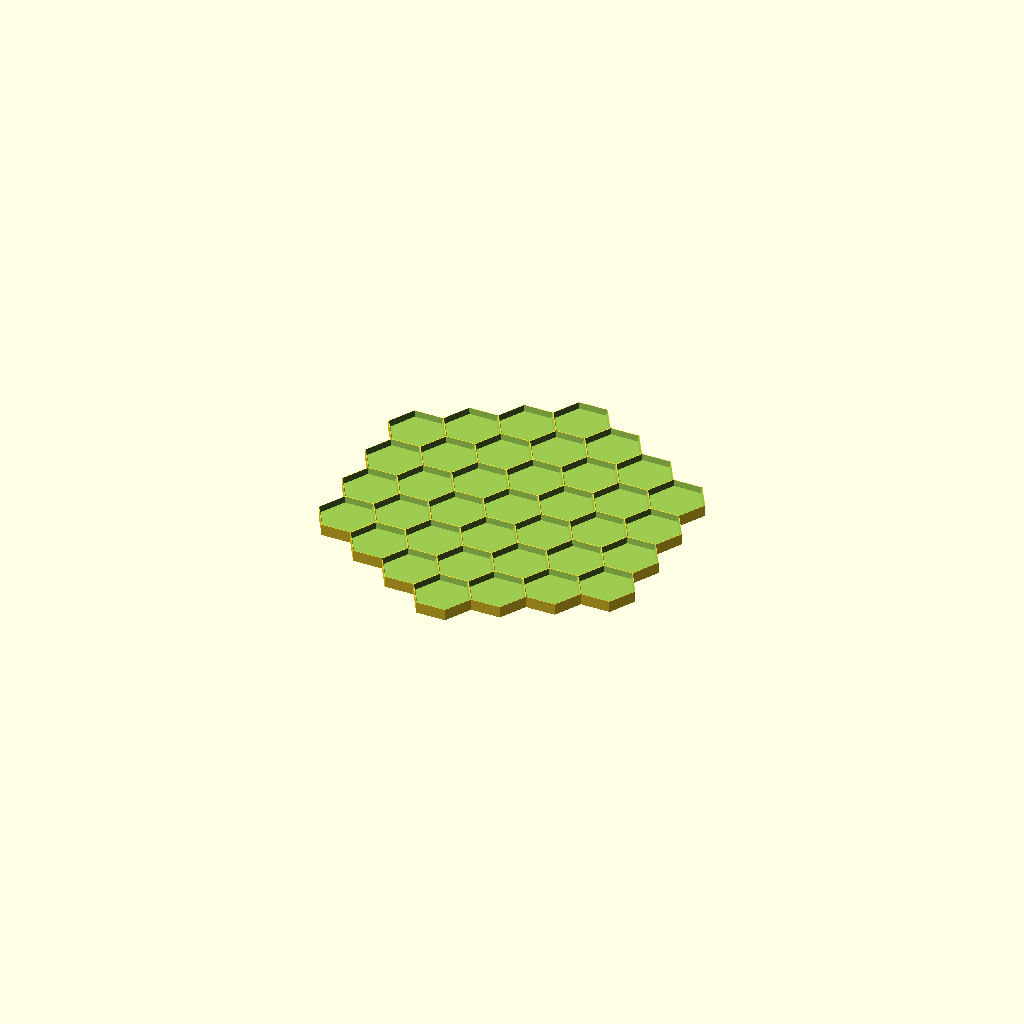
Cell 1: rendered with the file's own defaults.
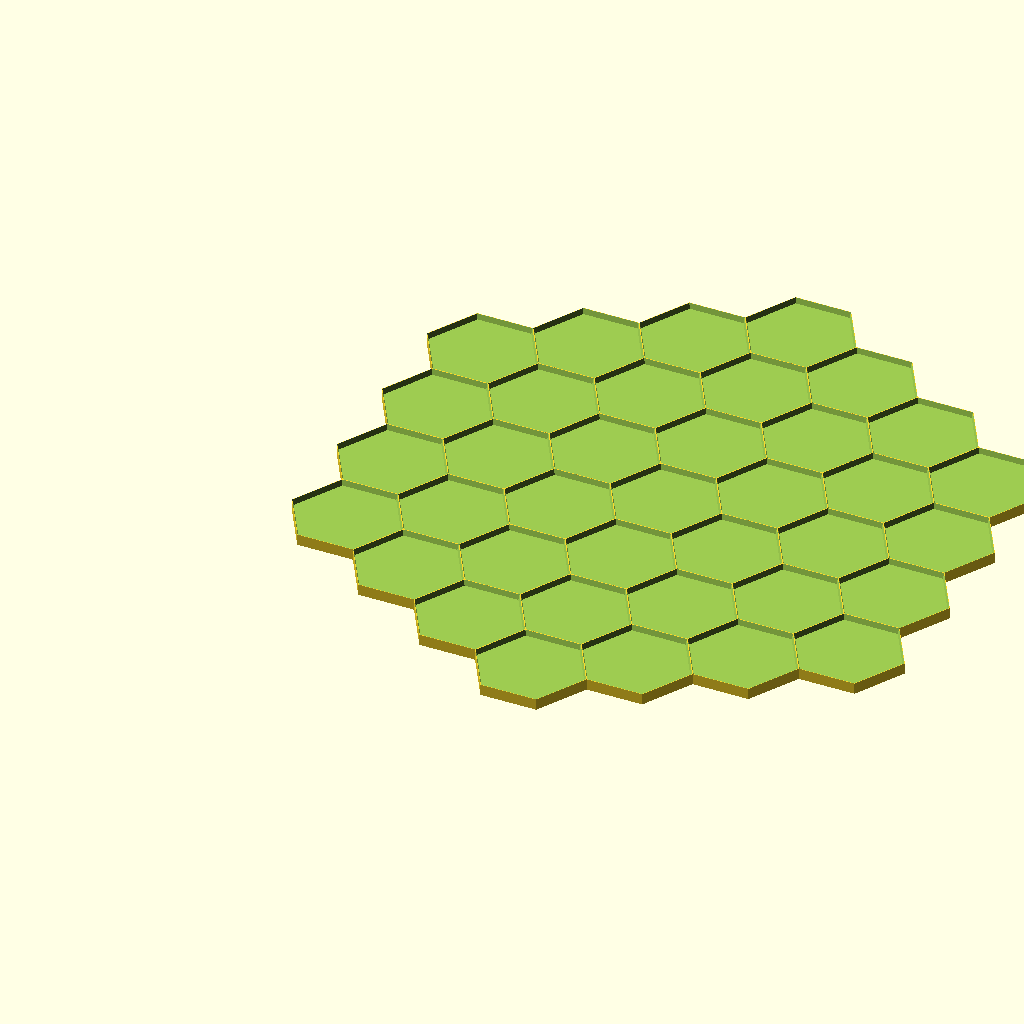
Cell 2: the same model with hexagon_width = 50.
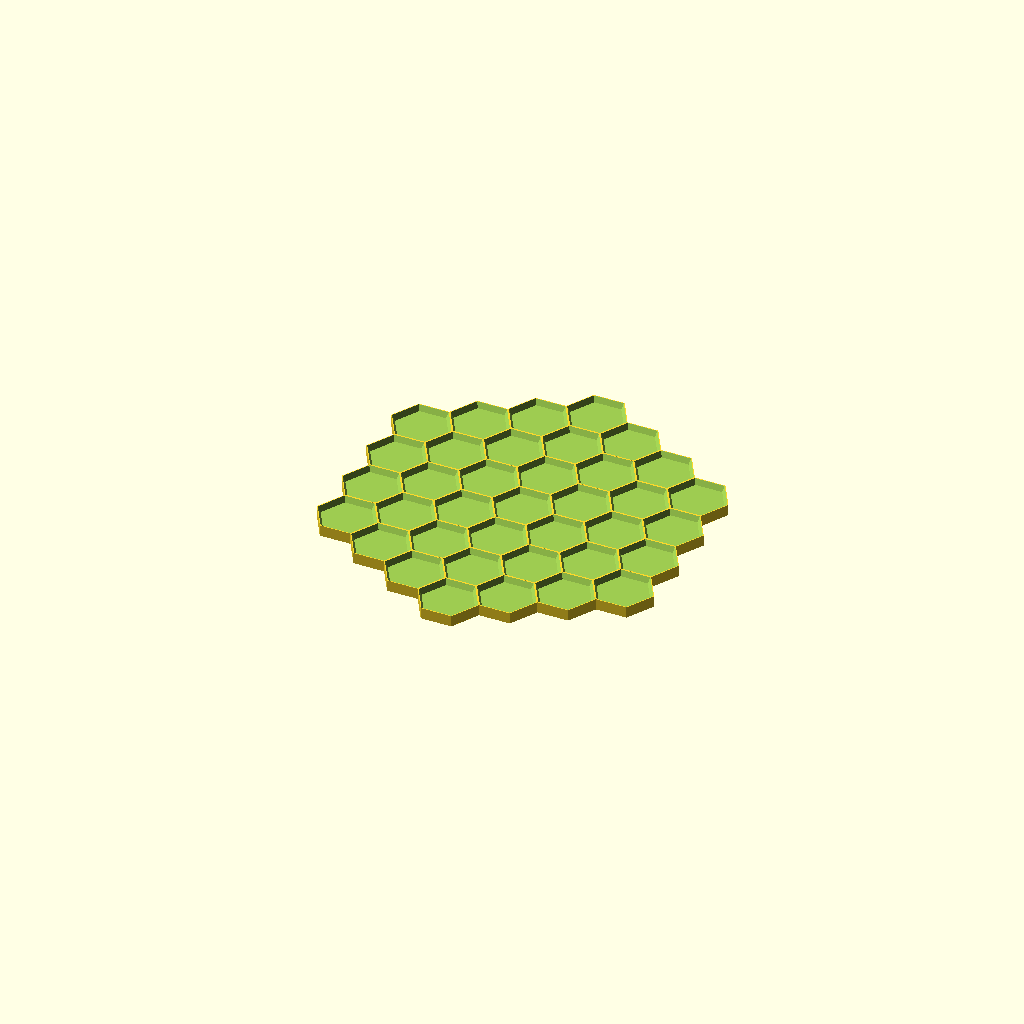
Cell 3 — border set to 4, the other parameters unchanged.
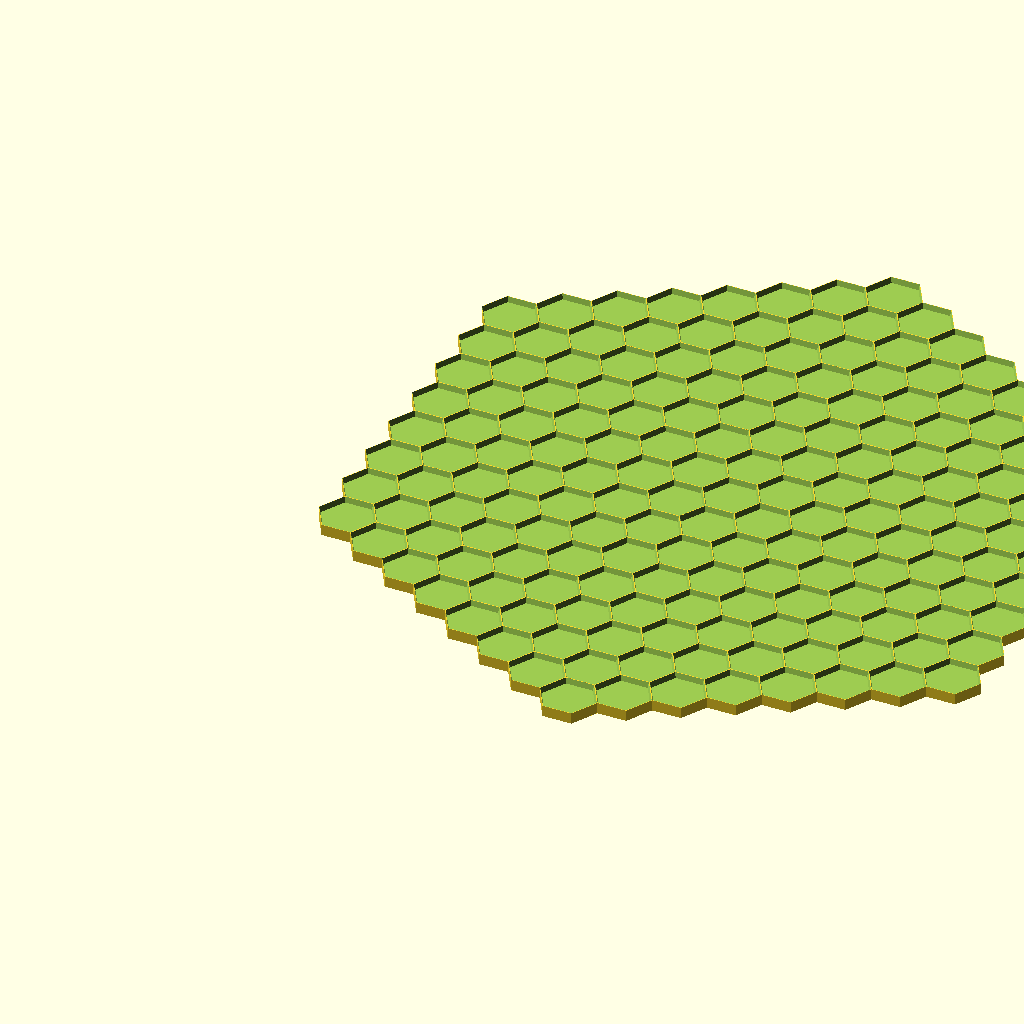
Cell 4 — side set to 8, the other parameters unchanged.
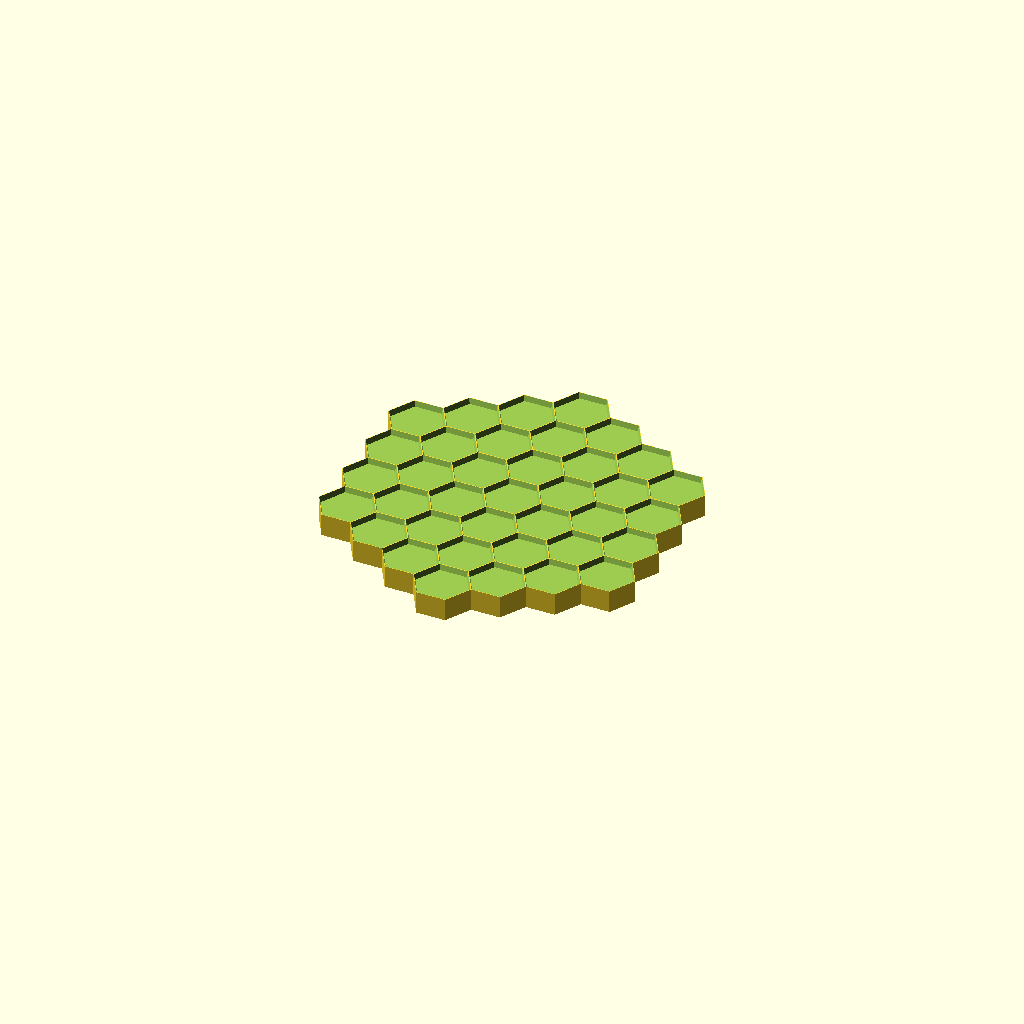
Cell 5 — height set to 12, the other parameters unchanged.
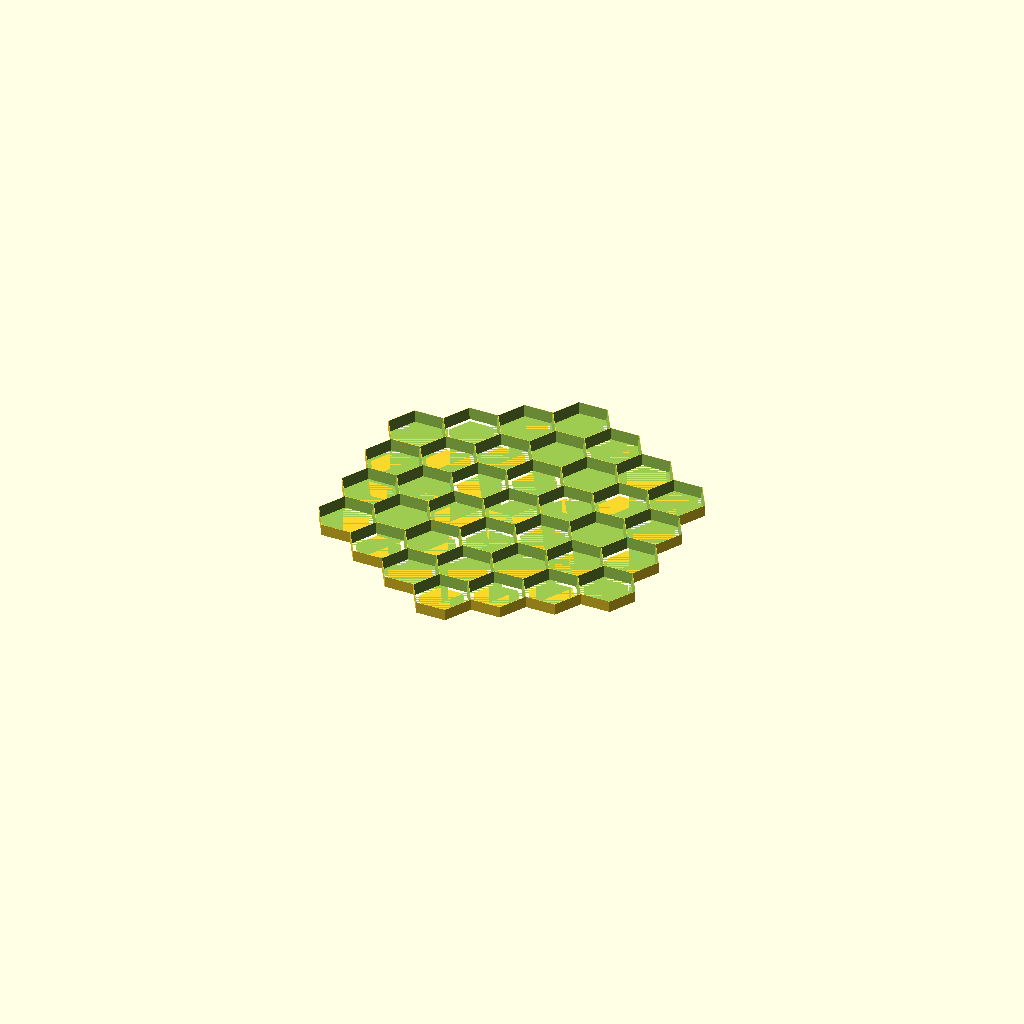
Cell 6 — depth set to 6, the other parameters unchanged.
One fixed orthographic camera (rotation 55°, 0°, 25°; colour scheme Cornfield) for every cell.
The OpenSCAD source (inputs/thingiverse/files/thing-2219171/files/hiveboard.scad):
//the width of the hexagon from face to face.  Hive is 37, Hive Pocket is 25
hexagon_width = 25;

//The size of the border between hexagon cups
border=2;

//The size of the one side of the board in hexagons
side=4;

//The Height of the board without the feet
height=6;

//The depth of the cups. This must be less than the height
depth=3;

//the height of the feet
footHeight=1;

module hexagon(rsmall, rlarge, height){
    fudge=.001;
    union(){
        translate([0,0,-footHeight])
            cylinder($fn = 6, r=rsmall-2,h=footHeight);
        difference (){
            cylinder($fn=6,r=(rlarge+fudge+rsmall)/2,h=height);
            translate([0,0,height-depth])
                cylinder($fn = 6, r1=rsmall, r2=(rlarge+rsmall)/2, h=depth+1);

            };
        }
}


rsmall=hexagon_width / sqrt(3);
rlarge=rsmall+border;
union(){
    for(j=[0:side-1]){
        for (i=[0:side-1+j]){
            translate ([(rlarge+rsmall)*j*3/4,(sqrt(3)*(rlarge+rsmall)/2)*(i-j/2),0]){
                hexagon(rsmall,rlarge,height);
            }
        }
    }
    for(j=[side:side*2-2]){
        for (i=[j+1-side:2*side-2]){
            translate ([(rlarge+rsmall)*j*3/4,(sqrt(3)*(rlarge+rsmall)/2)*(i-j/2),0]){
                hexagon(rsmall,rlarge,height);
            }
        }
    }
}
Parameter table extracted from the source (name, type, default, range or options):
hexagon_width: number, default 25
border: number, default 2
side: number, default 4
height: number, default 6
depth: number, default 3
footHeight: number, default 1
